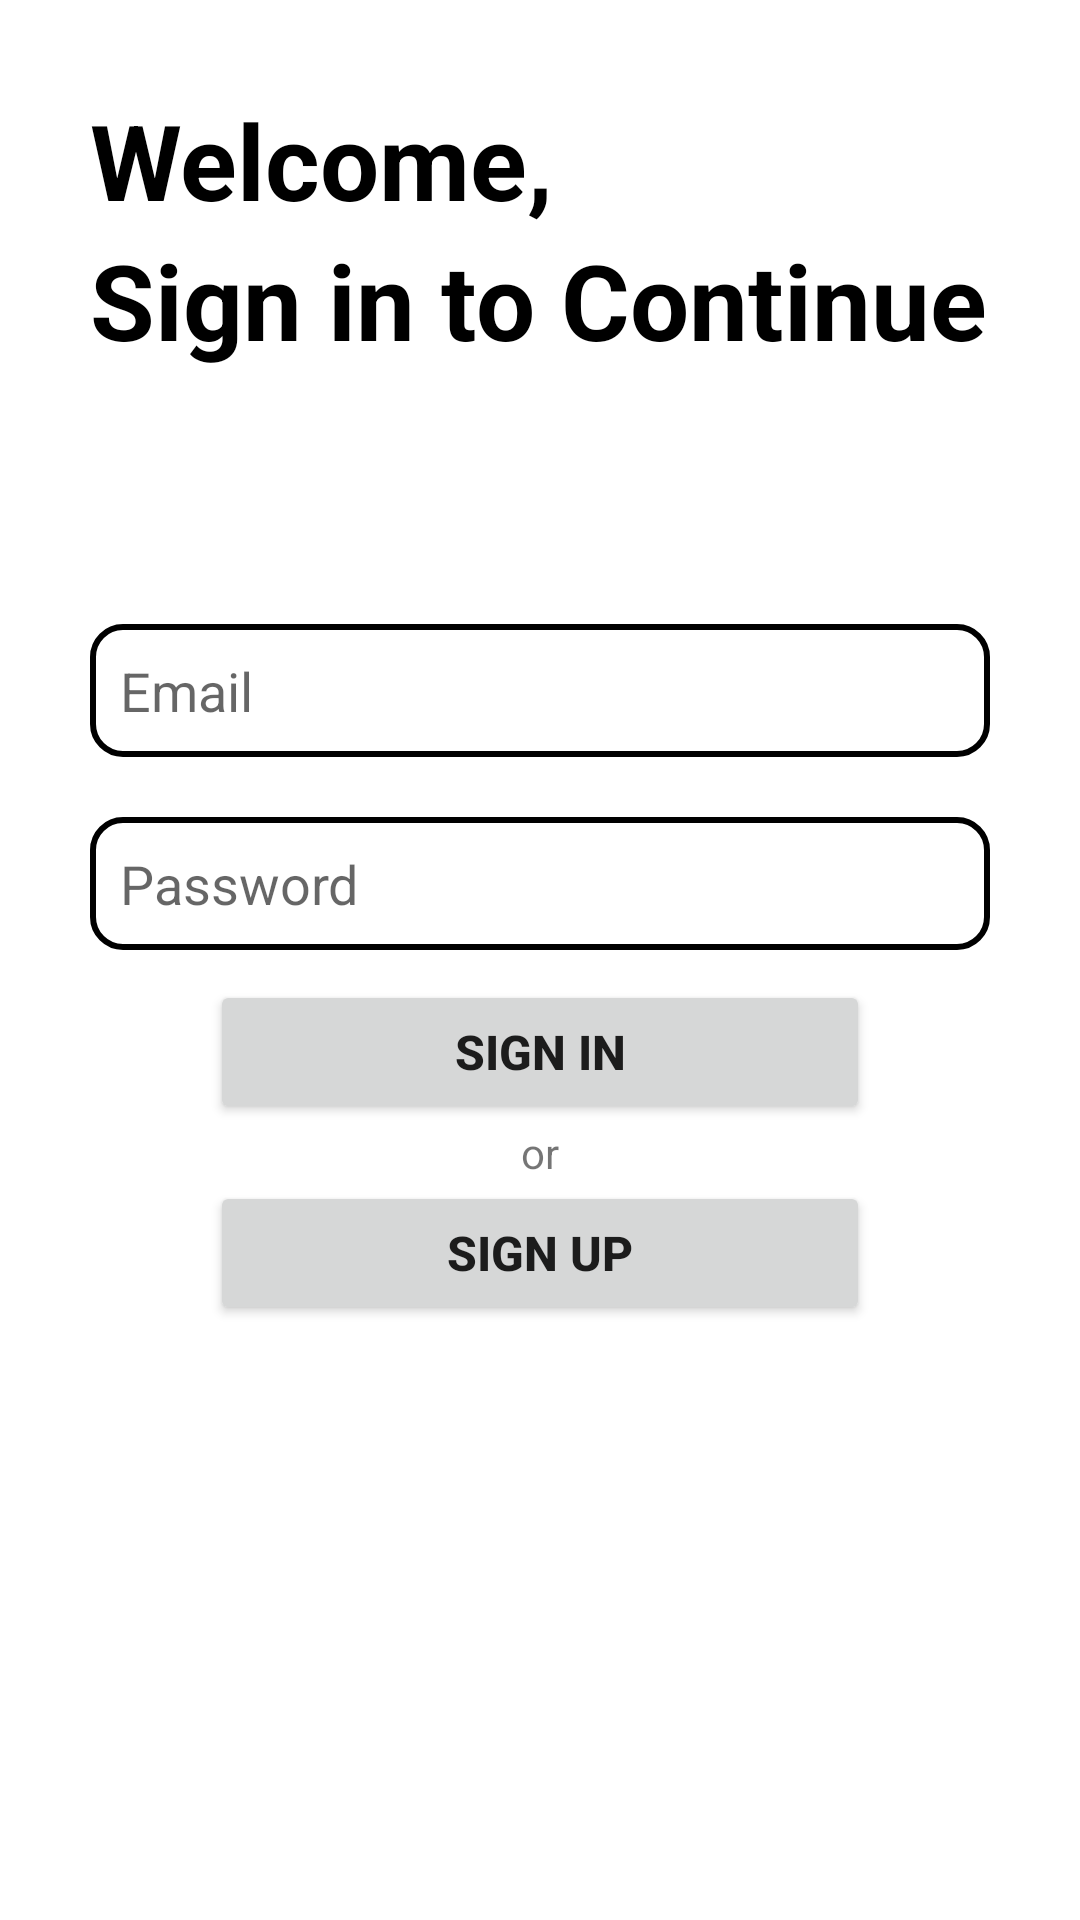

The Android layout XML behind this screen, and the referenced resources:
<!-- AndroidManifest.xml: application theme Theme.RegisterWithFirebase -->
<!-- res/layout/fragment_login.xml -->
<?xml version="1.0" encoding="utf-8"?>
<layout>

<FrameLayout xmlns:android="http://schemas.android.com/apk/res/android"
    xmlns:tools="http://schemas.android.com/tools"
    android:layout_width="match_parent"
    android:layout_height="match_parent"
    tools:context=".Login">

    <ProgressBar
        android:indeterminateTint="@color/black"
        android:visibility="gone"
        android:layout_width="200dp"
        android:layout_height="200dp"
        android:layout_gravity="center_horizontal|center_vertical"
        android:elevation="5dp"
        android:padding="70dp"
        android:id="@+id/SIprog"/>

    <LinearLayout
        android:layout_width="match_parent"
        android:layout_height="wrap_content"
        android:orientation="vertical">

    <TextView
        android:layout_width="match_parent"
        android:layout_height="wrap_content"
        android:textSize="35dp"
        android:text="Welcome,"
        android:textColor="@color/black"
        android:textStyle="bold"
        android:layout_marginTop="30dp"
        android:layout_marginStart="30dp"
        />
    <TextView
        android:layout_width="match_parent"
        android:layout_height="wrap_content"
        android:textSize="35dp"
        android:text="Sign in to Continue"
        android:textColor="@color/black"
        android:textStyle="bold"
        android:layout_marginStart="30dp"
        />
    </LinearLayout>


  <LinearLayout
      android:layout_width="match_parent"
      android:layout_height="match_parent"
      android:gravity="center"
      android:orientation="vertical">

      <EditText
          android:singleLine="true"
          android:inputType="textEmailAddress"
          android:layout_width="match_parent"
          android:layout_height="wrap_content"
          android:hint="Email"
          android:padding="10dp"
          android:background="@drawable/bg_et"
          android:layout_marginHorizontal="30dp"
          android:layout_marginVertical="10dp"
          android:id="@+id/etSIEmail"/>


      <EditText
          android:singleLine="true"
          android:inputType="textPassword"
          android:layout_width="match_parent"
          android:layout_height="wrap_content"
          android:hint="Password"
          android:padding="10dp"
          android:background="@drawable/bg_et"
          android:layout_marginHorizontal="30dp"
          android:layout_marginVertical="10dp"
          android:id="@+id/etSIPassword"/>
      <Button
          android:layout_width="match_parent"
          android:layout_height="wrap_content"
          android:layout_marginHorizontal="70dp"
          android:text="Sign in"
          android:textStyle="bold"
          android:padding="10dp"
          android:textSize="16sp"
          android:id="@+id/btnSignin"/>

      <TextView
          android:layout_width="match_parent"
          android:layout_height="wrap_content"
          android:text="or"
          android:textAlignment="center"
          android:textSize="14sp"
          />
      <Button
          android:layout_width="match_parent"
          android:layout_height="wrap_content"
          android:layout_marginHorizontal="70dp"
          android:text="Sign Up"
          android:textStyle="bold"
          android:padding="10dp"
          android:textSize="16sp"
          android:id="@+id/btnSignUpLogin"/>

  </LinearLayout>
</FrameLayout>
</layout>
<!-- resources referenced by this layout -->
<resources>
  <!-- drawable bg_et (drawable) -->
  <?xml version="1.0" encoding="utf-8"?>
  <shape xmlns:android="http://schemas.android.com/apk/res/android"
      android:shape="rectangle">
      <solid android:color="@color/white"/>
      <corners android:radius="10dp"/>
      <stroke android:color="@color/black"
          android:width="2dp"/>
  
  </shape>
  <style name="Theme.RegisterWithFirebase" parent="Theme.MaterialComponents.DayNight.DarkActionBar">
          
          <item name="colorPrimary">@color/black</item>
          <item name="colorPrimaryVariant">@color/purple_700</item>
          <item name="colorOnPrimary">@color/white</item>
          
          <item name="colorSecondary">@color/teal_200</item>
          <item name="colorSecondaryVariant">@color/teal_700</item>
          <item name="colorOnSecondary">@color/black</item>
          
          <item name="android:statusBarColor">?attr/colorPrimaryVariant</item>
          
      </style>
  <!-- not gathered from this repository: default colours our renderer supplied (Android Studio template values) -->
  <color name="purple_700">#FF3700B3</color>
  <color name="teal_200">#FF03DAC5</color>
  <color name="teal_700">#FF018786</color>
  <color name="black">#FF000000</color>
  <color name="white">#FFFFFFFF</color>
</resources>
